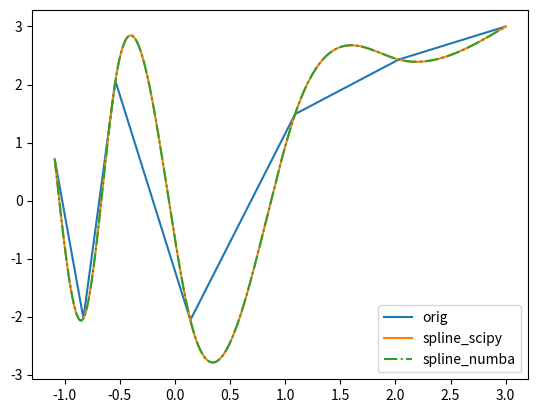

Recreate this plot in Python.
#!/bin/python3

# These next two libraries are purely for displaying the result...
import matplotlib.pyplot as plt
import numpy as np


def searchsorted_merge(a, b, sort_b):
	ix = np.zeros((len(b),), dtype = np.int64)
	if sort_b:
		ib = np.argsort(b)
	pa, pb = 0, 0
	while pb < len(b):
		if pa < len(a) and a[pa] < (b[ib[pb]] if sort_b else b[pb]):
			pa += 1
		else:
			ix[pb] = pa
			pb += 1
	return ix

#def evaluate_spline(x, x_i, a, b, c, d):
#	return a + b * (x - x_i) + c * (x - x_i)**2 + d * (x - x_i)**3
def func_spline(x, ix, x0, a, b, c, d):
	dx = x - x0[1:][ix]
	return a[ix] + (b[ix] + (c[ix] + d[ix] * dx) * dx) * dx


def piece_wise_spline(x, x0, a, b, c, d):
	xsh = x.shape
	x = x.ravel()
	#ix = np.searchsorted(x0[1 : -1], x)
	ix = searchsorted_merge(x0[1 : -1], x, False)
	y = func_spline(x, ix, x0, a, b, c, d)
	y = y.reshape(xsh)
	return y

def sort_with_indices(list1, list2):
	paired = list(zip(list1, list2))  # Pair corresponding elements
	paired_sorted = sorted(paired, key=lambda x: x[0])  # Sort by first list
	sorted_list1, sorted_list2 = zip(*paired_sorted)  # Unzip into two lists
	return list(sorted_list1), list(sorted_list2)

def test():
	import matplotlib.pyplot as plt, scipy.interpolate
	#from timerit import Timerit
	# Timerit._default_asciimode = True
	np.random.seed(0)
	
	def f(n):
		x = np.sort(np.random.uniform(0., n / 5 * np.pi, (n,))).astype(np.float64)
		return x, (np.sin(x) * 5 + np.sin(1 + 2.5 * x) * 3 + np.sin(2 + 0.5 * x) * 2).astype(np.float64)
	def spline_numba(x0, y0):
		a, b, c, d = calc_spline_params(x0, y0)
		print("Here is what it should be: "+str(calc_spline_params(x0, y0)))
		return lambda x: piece_wise_spline(x, x0, a, b, c, d)
	def spline_scipy(x0, y0):
		
		spline_stuff = get_spline_natural_fifth_degree(x0,y0)
		print("Here is our stuff:")
		print(spline_stuff)
		f = scipy.interpolate.CubicSpline(x0, y0, bc_type = 'natural')
		return lambda x: f(x)


	# x0, y0 = f(50)
	x0=[-0.83,0.14,-1.09,1.09,-0.54,2.03,3.0]
	y0=[-2.03,-2.06,0.71,1.49,2.06,2.43,3.0]
	x0, y0 = sort_with_indices(x0, y0)
	shift = 3
	x = np.linspace(x0[0], x0[-1], 1000, dtype = np.float64)
	ys = spline_scipy(x0, y0)(x)
	x0 = np.array(x0)
	y0 = np.array(y0)
	yn = spline_numba(x0, y0)(x)
	assert np.allclose(ys, yn), np.absolute(ys - yn).max()
	plt.plot(x0, y0, label = 'orig')
	plt.plot(x, ys, label = 'spline_scipy')
	plt.plot(x, yn, '-.', label = 'spline_numba')
	plt.legend()
	plt.show()



#def get_spline_natural_fifth_degree(points: list) -> list: # This function returns the coefficients of the spline as a list. The points are of the format [[x0,y0],[x1,y1]...[xn,yn]] where each value is a float value.
def get_spline_natural_fifth_degree(x_vals, y_vals):
	# This is taken straight from wikipedia: https://en.wikipedia.org/wiki/Spline_(mathematics)#Algorithm_for_computing_natural_cubic_splines
	#x_vals = [p[0] for p in points]
	#y_vals = [p[1] for p in points]
	x_vals = list(x_vals)
	y_vals = list(y_vals)
	# 1. Create new array a of size n + 1 and for i = 0, …, n set a_i = y_i
	n = len(x_vals)-1
	a = [y_vals[i] for i in range(len(y_vals))]#  + [0.0] # Initialize the thing.
	assert len(a) == n + 1
	# a[-1] = 0.0 # Because the index 
	# 2. Create new arrays b and d, each of size n.
	assert len(a) == n + 1
	b = [0.0 for _ in range(n)]
	d = [0.0 for _ in range(n)]
	# 3. Create new array h of size n and for i = 0, …, n – 1 set h_i = x_(i+1) - x_i
	h = [x_vals[i+1] - x_vals[i] for i in range(n)]
	print("Our H: "+str(h))
	# 4. Create new array α of size n and for i = 1, …, n – 1 set alpha_1 = (3/h_i)*(a_(i+1) - a_i) - (3/h_(i-1))*(a_i-a_(i-1))
	alpha = [(3.0/h[i])*(a[i+1]-a[i])-(3.0/h[i-1])*(a[i]-a[i-1]) for i in range(1,n)] # Actually n-1, but because python ranges are dumb, we need to do this.
	#alpha.append(0.0)
	alpha = [0.0] + alpha
	assert len(alpha) == n
	# 5. Create new arrays c, l, μ, z, each of size n + 1.
	c = [0.0 for _ in range(n+1)]
	assert len(c) == len(x_vals)
	l = [0.0 for _ in range(n+1)]
	mu = [0.0 for _ in range(n+1)]
	z = [0.0 for _ in range(n+1)]
	# 6. Set l_0 = 1 , mu_0 = z_0 = 0
	l[0] = 1.0
	mu[0] = 0.0
	z[0] = 0.0
	# 7. For i = 1 .. n-1 set the following: l_i = 2*(x_(i+1)-x_(i-1))-(h_(i-1))*(mu_(i-1))	mu_i = h_i/l_i   z_i = (alpha_i-h_(i-1)*z_(i-1))/l_i
	for i in range(1, n):
		l[i] = 2*(x_vals[i+1]-x_vals[i-1])-(h[i-1])*(mu[i-1]) # Stuff.
		mu[i] = h[i]/l[i]
		z[i] = (alpha[i]-h[i-1]*z[i-1])/l[i]
	assert l[0] == 1.0
	# 8. Set l_n = 1; z_n = c_n = 0
	l[n] = 1.0
	assert c[n] == 0.0 # Should be zero...
	z[n] = 0.0
	# 9. For j = n – 1, n – 2, …, 0, set the following: c_j = z_j - mu_j*c_(j+1)   b_j = (a_(j+1)-a_j)/h_j - (h_j*(c_(j+1)+2*c_j))/3	and   d_j = (c_(j+1)-c_j)/(3*h_j)
	for j in range(n - 1, -1, -1):
		print("j == "+str(j))
		c[j] = z[j] - mu[j]*c[j+1] # Just do the bullshit here...
	for j in range(n - 1, -1, -1):
		b[j] = (a[j+1]-a[j])/h[j] + (h[j]*(2*c[j+1]+c[j]))/3.0
	for j in range(n - 1, -1, -1):
		d[j] = (c[j+1]-c[j])/(3.0*h[j])
	
	a.pop(0)
	# c.pop(0)


	print("Our c: "+str(c))
	print("Our d: "+str(d))
	print("Our b: "+str(b))
	print("Our a: "+str(a))

	'''

	b = (a[1:] - a[:-1]) / h + (2 * c[1:] + c[:-1]) / 3 * h
	# b[j] = (a[j+1]-a[j])/h[j] - (h[j]*(c[j+1]+2*c[j]))/3.0
	'''
	# Create new set "Splines" and call it "output_set". Populate it with n splines S.
	splines = [[] for _ in range(4)]
	for i in range(n):
		#splines.append([a[i], b[i], c[i], d[i], x_vals[i]])
		splines[0].append(a[i])
		splines[1].append(b[i])
		splines[2].append(c[i])
		splines[3].append(d[i])
		#splines[4].append(x_vals[i])

	return splines # Return the output....


'''
def get_spline_natural_cubic_plagiarized(points: list) -> list:
	# Extract x and y values
	x_vals = [p[0] for p in points]
	y_vals = [p[1] for p in points]
	n = len(points) - 1

	# Step 1: Initialize arrays
	a = y_vals[:]
	h = [x_vals[i+1] - x_vals[i] for i in range(n)]
	alpha = [0.0] * (n + 1)

	for i in range(1, n):
		alpha[i] = (3 / h[i]) * (a[i+1] - a[i]) - (3 / h[i-1]) * (a[i] - a[i-1])
	# Step 2: Initialize arrays for the tridiagonal system
	l = [1.0] + [0.0] * n
	mu = [0.0] * (n + 1)
	z = [0.0] * (n + 1)

	# Step 3: Forward pass
	for i in range(1, n):
		l[i] = 2 * (x_vals[i+1] - x_vals[i-1]) - h[i-1] * mu[i-1]
		mu[i] = h[i] / l[i]
		z[i] = (alpha[i] - h[i-1] * z[i-1]) / l[i]

	# Step 4: Back substitution
	l[n] = 1.0
	c = [0.0] * (n + 1)
	b = [0.0] * n
	d = [0.0] * n

	for j in range(n - 1, -1, -1):
		c[j] = z[j] - mu[j] * c[j+1]
		b[j] = (a[j+1] - a[j]) / h[j] - h[j] * (c[j+1] + 2 * c[j]) / 3
		d[j] = (c[j+1] - c[j]) / (3 * h[j])

	# Step 5: Create spline segments
	splines = []
	for i in range(n):
		splines.append([a[i], b[i], c[i], d[i], x_vals[i]])

	return splines
'''


def tri_diag_solve(A, B, C, F):
	n = B.size
	assert A.ndim == B.ndim == C.ndim == F.ndim == 1 and (
		A.size == B.size == C.size == F.size == n
	) #, (A.shape, B.shape, C.shape, F.shape)
	Bs, Fs = np.zeros_like(B), np.zeros_like(F)
	Bs[0], Fs[0] = B[0], F[0]
	for i in range(1, n):
		Bs[i] = B[i] - A[i] / Bs[i - 1] * C[i - 1]
		Fs[i] = F[i] - A[i] / Bs[i - 1] * Fs[i - 1]
	x = np.zeros_like(B)
	x[-1] = Fs[-1] / Bs[-1]
	for i in range(n - 2, -1, -1):
		x[i] = (Fs[i] - C[i] * x[i + 1]) / Bs[i]
	return x
	

def calc_spline_params(x, y):
	print("poopoo")
	a = y
	h = np.diff(x)
	print("Actual H: "+str(h))
	c = np.concatenate((np.zeros((1,), dtype = y.dtype),
		np.append(tri_diag_solve(h[:-1], (h[:-1] + h[1:]) * 2, h[1:],
		((a[2:] - a[1:-1]) / h[1:] - (a[1:-1] - a[:-2]) / h[:-1]) * 3), 0)))
	print("Actual c: "+str(c))
	d = np.diff(c) / (3 * h)
	print("Actual d: "+str(d))
	print("Actual a: "+str(a))
	b = (a[1:] - a[:-1]) / h + (2 * c[1:] + c[:-1]) / 3 * h
	# b[j] = (a[j+1]-a[j])/h[j] - (h[j]*(c[j+1]+2*c[j]))/3.0
	print("Actual b: "+str(b))

	return a[1:], b, c[1:], d

def test_spline() -> None: # This function here tests our implementation of splines...
	# [redacted]
	x_vals=[-0.83,0.14,-1.09,1.09,-0.54,2.03,3.0]
	y_vals=[-2.03,-2.06,0.71,1.49,2.06,2.43,3.0]

	assert len(x_vals) == len(y_vals)
	assert all([isinstance(x, float) for x in x_vals])
	assert all([isinstance(x, float) for x in y_vals])
	points = [[x_vals[i], y_vals[i]] for i in range(len(x_vals))] # Just do the thing...
	spline_vals = get_spline_natural_fifth_degree(points)
	print("Output: ")
	print(spline_vals)
	return spline_vals


'''
def render_result(splines: list, points: list) -> None:
	x_knots = [p[0] for p in points] # Something like this????
	# Generate points for smooth plotting
	x_fine = np.linspace(x_knots[0], x_knots[-1], 1000)  # Fine points across all intervals
	y_fine = []

	# Evaluate the spline on each interval
	for i in range(len(x_knots) - 1):
		# Get the fine points within the current interval [x_i, x_{i+1}]
		x_interval = x_fine[(x_fine >= x_knots[i]) & (x_fine <= x_knots[i + 1])]

		# Evaluate using the coefficients for the current interval
		a, b, c, d, _ = splines[i] # The final value is basically useless.
		assert isinstance(a, float)
		assert isinstance(b, float)
		assert isinstance(c, float)
		assert isinstance(d, float)
		print("x_interval == "+str(x_interval))
		y_interval = evaluate_spline(x_interval, x_knots[i], a, b, c, d)
		# print("y_interval == "+str(y_interval))
		# Append the results to the final output
		y_fine.extend(y_interval)

	# Plot the original knots and the spline curve
	# plt.plot(x_knots, [coeff[0] for coeff in splines], 'o', label='Spline Control Points')
	for _ in range(len(y_fine) - len(x_fine)):
		#x_fine.extend(0.0)
		x_fine = np.append(x_fine, 0.0)
	plt.plot(x_fine, y_fine, label='Cubic Spline Curve')
	plt.xlabel('x')
	plt.ylabel('y')
	plt.legend()
	plt.title('Spline Graph Using Manually Calculated Coefficients')
	plt.grid(True)
	plt.show()
'''


def genfines(x_knots) -> list:
	# np.linspace(x_knots[0], x_knots[-1], 1000)
	output = []
	for i in range(len(x_knots)-1):
		# Just go through the things...
		x0 = x_knots[i]
		x1 = x_knots[i+1]
		output.append(np.linspace(x0, x1, num=1000, endpoint=True, retstep=False, dtype=None, axis=0))
	return output

def render_result(splines: list, points: list) -> None:
	x_knots = [p[0] for p in points] # Something like this????
	# Generate points for smooth plotting
	#x_fine = np.linspace(x_knots[0], x_knots[-1], 1000)  # Fine points across all intervals
	y_fine = []
	# x_thing = np.array()
	x_thing = []
	# Evaluate the spline on each interval
	'''
	for i in range(len(x_knots) - 1):
		# Get the fine points within the current interval [x_i, x_{i+1}]
		x_interval = x_fine[(x_fine >= x_knots[i]) & (x_fine <= x_knots[i + 1])]

		# Evaluate using the coefficients for the current interval
		a, b, c, d, _ = splines[i] # The final value is basically useless.
		assert isinstance(x_knots[i], float)

		y_interval = evaluate_spline(x_interval, x_knots[i], a, b, c, d)
		assert len(y_interval) == len(x_interval)
		# print("y_interval == "+str(y_interval))
		# Append the results to the final output
		y_fine.extend(y_interval)
		x_thing.extend(list(x_interval))
	'''

	x_fines = genfines(x_knots)

	for i, x_fine in enumerate(x_fines):
		# a, b, c, d, x_oof = splines[i] # The final value is basically useless.
		a, b, c, d, x_oof = splines[0][i], splines[1][i], splines[2][i], splines[3][i], splines[4][i]
		assert isinstance(x_knots[i], float)

		y_interval = evaluate_spline(x_fine, x_knots[i], a, b, c, d)
		assert len(y_interval) == len(x_fine)
		# print("y_interval == "+str(y_interval))
		# Append the results to the final output
		y_fine.extend(y_interval)
		x_thing.extend(list(x_fine))

	# Plot the original knots and the spline curve
	# plt.plot(x_knots, [coeff[0] for coeff in splines], 'o', label='Spline Control Points')
	#for _ in range(len(y_fine) - len(x_fine)):
	#	#x_fine.extend(0.0)
	#	x_fine = np.append(x_fine, 0.0)
	plt.plot(x_thing, y_fine, label='Cubic Spline Curve')
	plt.xlabel('x')
	plt.ylabel('y')
	plt.legend()
	plt.title('Spline Graph Using Manually Calculated Coefficients')
	plt.grid(True)
	plt.show()


'''
if __name__=="__main__":
	x_vals=[-0.83,0.14,-1.09,1.09,-0.54,2.03,3.0]
	y_vals=[-2.03,-2.06,0.71,1.49,2.06,2.43,3.0]

	assert len(x_vals) == len(y_vals)
	assert all([isinstance(x, float) for x in x_vals])
	assert all([isinstance(x, float) for x in y_vals])
	points = [[x_vals[i], y_vals[i]] for i in range(len(x_vals))] # Just do the thing...
	splines = test_spline()
	actual = calc_spline_params(np.array(x_vals), np.array(y_vals))
	print("Our splines: "+str(splines))
	print("Actual splines: "+str(actual))
	render_result(splines, points)
	exit(0)
'''
if __name__ == '__main__':
	test()